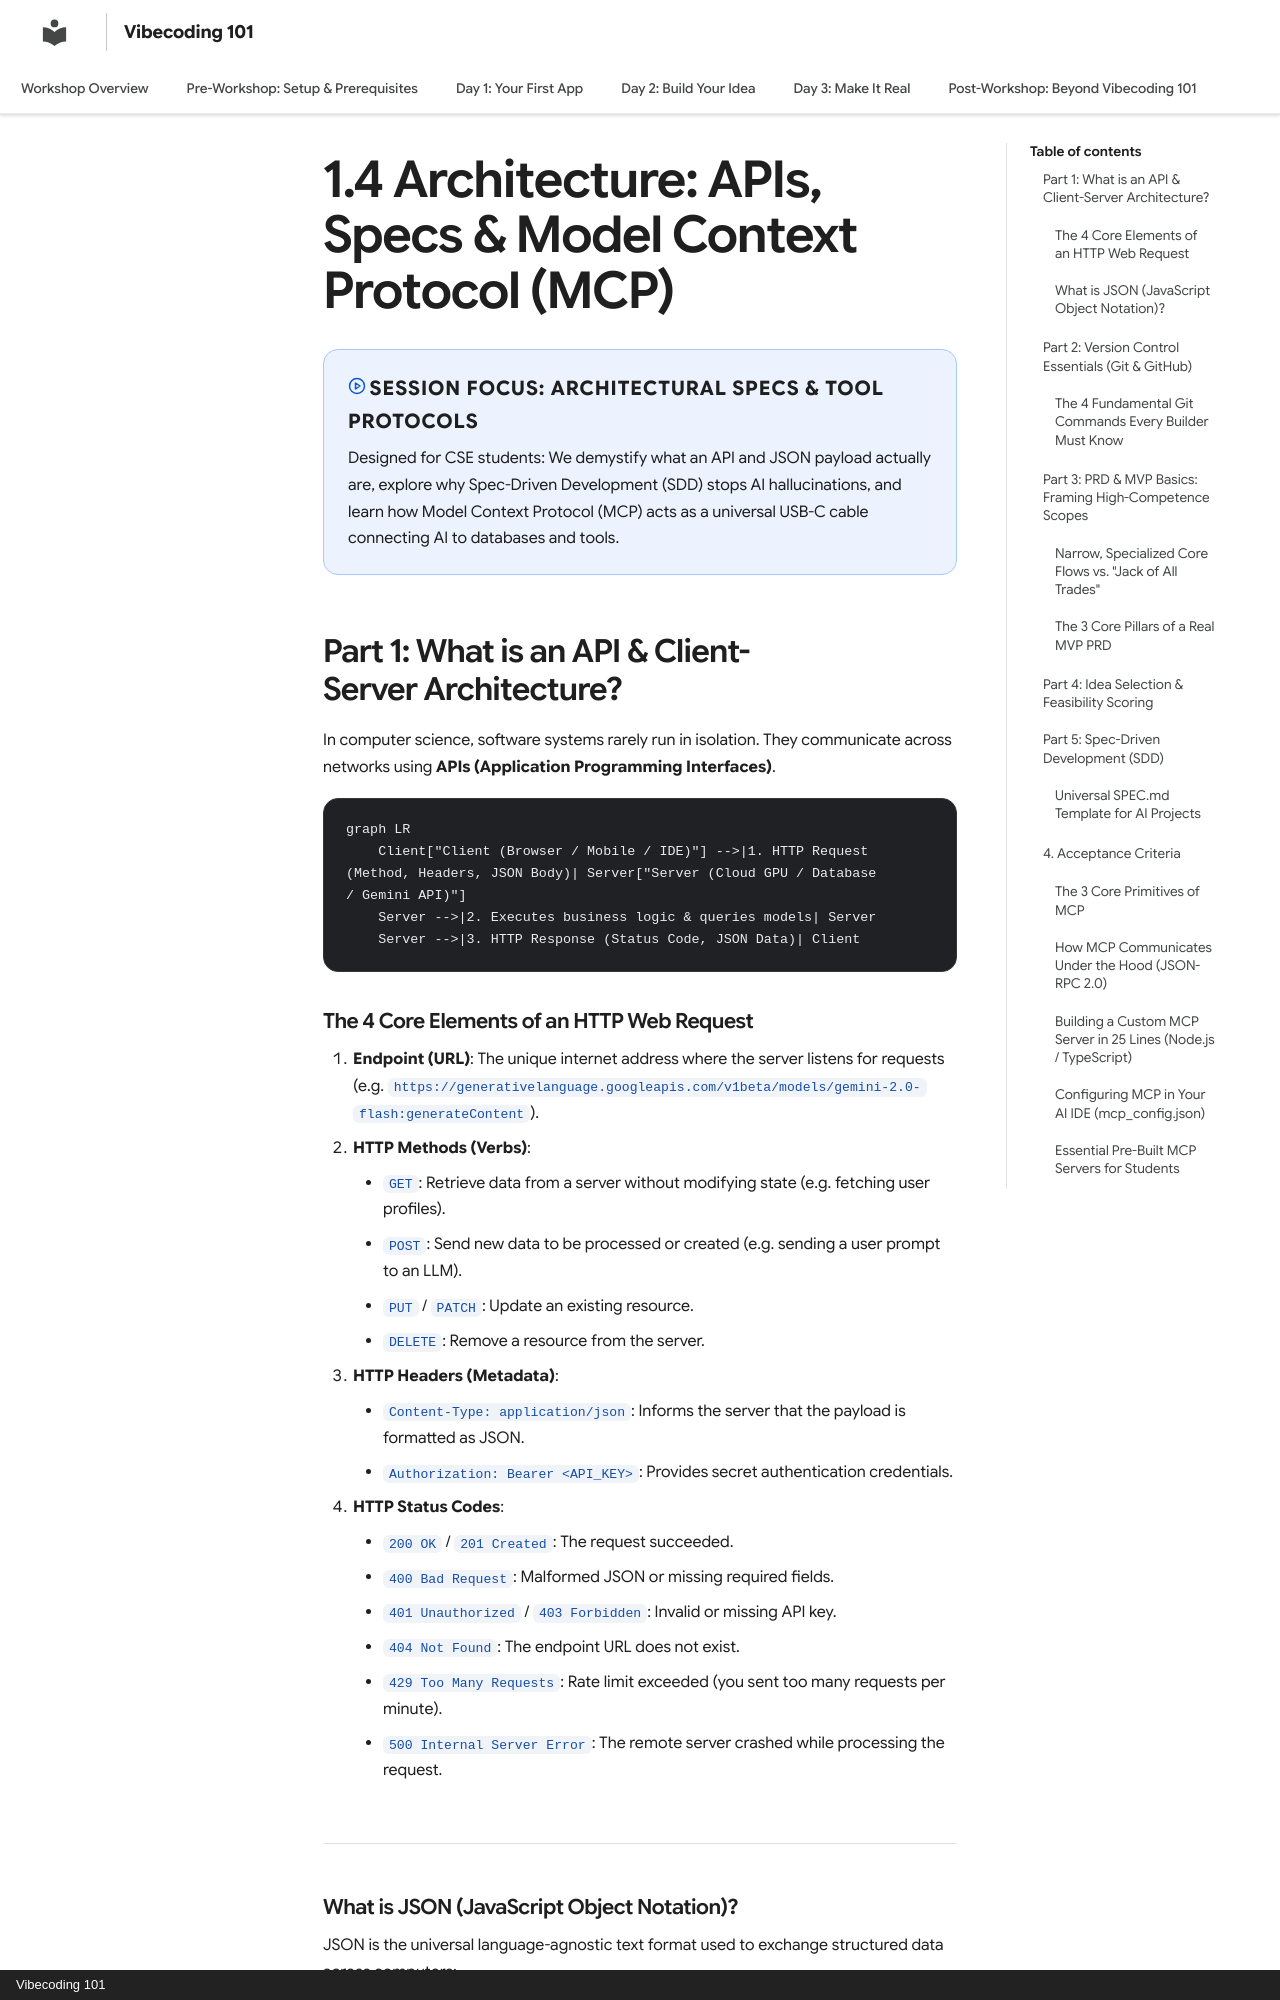

repository: Karang1908/vibecoding · page: day-1/04-architecture-spec-and-mcp/index.html · generator: mkdocs · copyright: Vibecoding 101

---
title: "1.4 Architecture: APIs, Specs & Model Context Protocol (MCP)"
description: "From client-server API basics and JSON payloads to Spec-Driven Development and Model Context Protocol."
---

# 1.4 Architecture: APIs, Specs & Model Context Protocol (MCP)

<div class="session-banner">
  <div class="banner-header">
    <svg xmlns="http://www.w3.org/2000/svg" width="18" height="18" viewBox="0 0 24 24" fill="none" stroke="currentColor" stroke-width="2" stroke-linecap="round" stroke-linejoin="round"><circle cx="12" cy="12" r="10"></circle><polygon points="10 8 16 12 10 16 10 8"></polygon></svg>
    <strong class="banner-title">Session Focus: Architectural Specs & Tool Protocols</strong>
  </div>
  Designed for CSE students: We demystify what an API and JSON payload actually are, explore why Spec-Driven Development (SDD) stops AI hallucinations, and learn how Model Context Protocol (MCP) acts as a universal USB-C cable connecting AI to databases and tools.
</div>

## Part 1: What is an API & Client-Server Architecture?

In computer science, software systems rarely run in isolation. They communicate across networks using **APIs (Application Programming Interfaces)**.

```mermaid
graph LR
    Client["Client (Browser / Mobile / IDE)"] -->|1. HTTP Request (Method, Headers, JSON Body)| Server["Server (Cloud GPU / Database / Gemini API)"]
    Server -->|2. Executes business logic & queries models| Server
    Server -->|3. HTTP Response (Status Code, JSON Data)| Client
```
